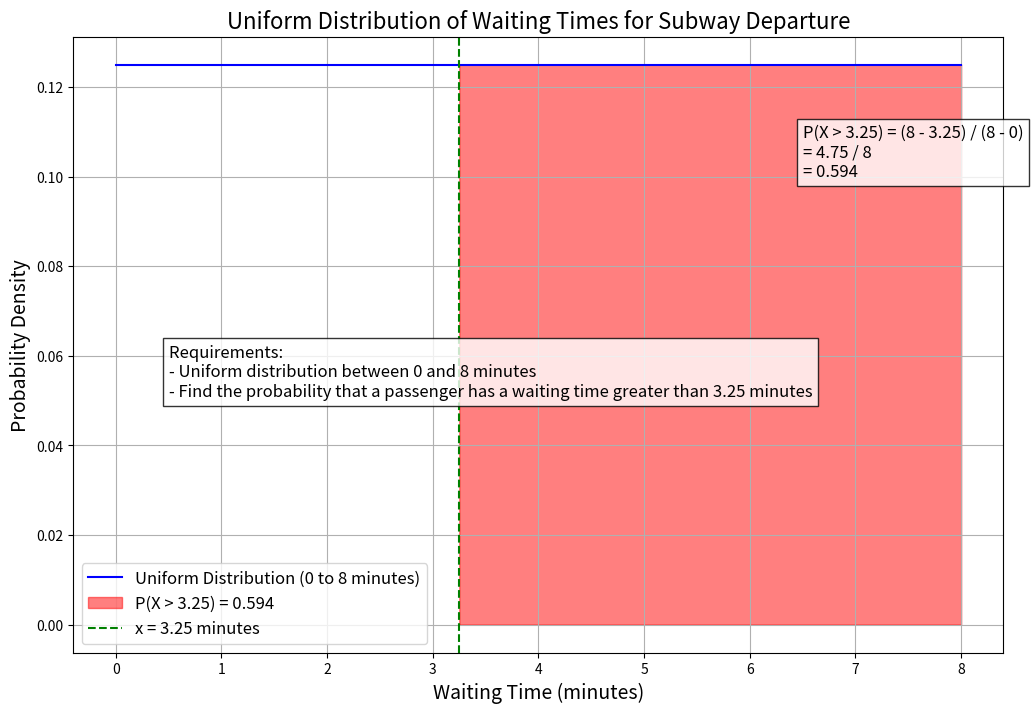

Python code for this plot:
import numpy as np
import matplotlib.pyplot as plt

# Parameters for the uniform distribution
a = 0
b = 8
x = 3.25

# Generate data points for the x-axis
x_values = np.linspace(a, b, 1000)

# Calculate the probability density function (PDF)
pdf = [1 / (b - a) for _ in x_values]

# Create the plot
plt.figure(figsize=(12, 8))
plt.plot(x_values, pdf, label='Uniform Distribution (0 to 8 minutes)', color='blue')
plt.fill_between(x_values, 0, pdf, where=(x_values > x), color='red', alpha=0.5, label=f'P(X > {x}) = 0.594')

# Add vertical line at x = 3.25
plt.axvline(x, color='green', linestyle='--', label=f'x = {x} minutes')

# Add text annotations for the requirements and initial setup
plt.text(0.5, 0.051, f'Requirements: \n- Uniform distribution between 0 and 8 minutes\n- Find the probability that a passenger has a waiting time greater than 3.25 minutes', 
         fontsize=12, bbox=dict(facecolor='white', alpha=0.8))

# Add text annotations for the calculations
plt.text(6.5, 0.1, f'P(X > {x}) = (8 - {x}) / (8 - 0)\n= {round(8 - x, 3)} / 8\n= 0.594', 
         fontsize=12, bbox=dict(facecolor='white', alpha=0.8))

# Add title, labels, and legend
plt.title('Uniform Distribution of Waiting Times for Subway Departure', fontsize=16)
plt.xlabel('Waiting Time (minutes)', fontsize=14)
plt.ylabel('Probability Density', fontsize=14)
plt.legend(fontsize=12)

# Add grid for better visualization
plt.grid(True)

# Show the plot
plt.show()
